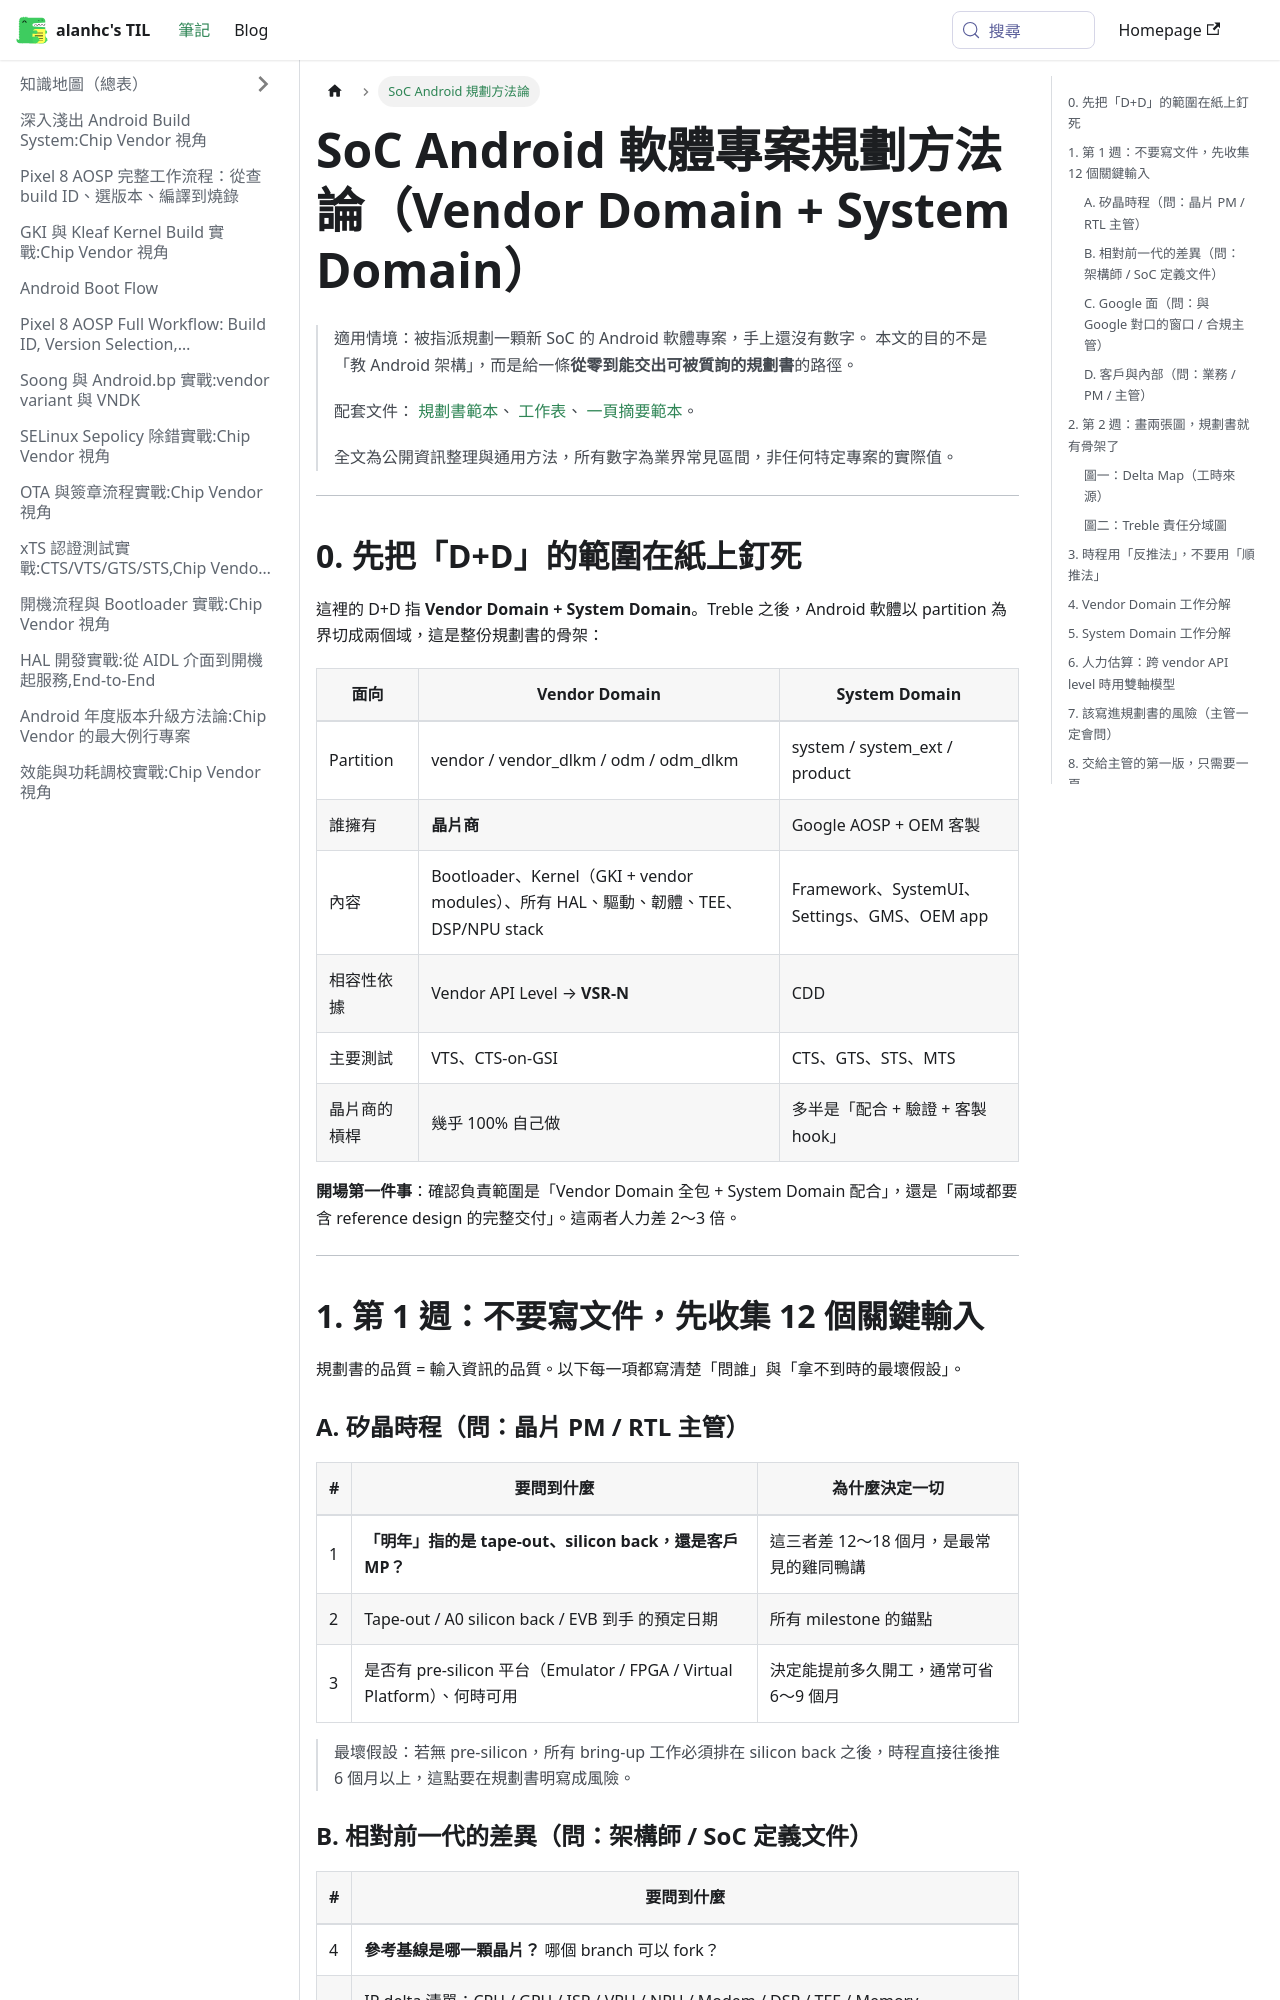

repository: alanhc/til · page: docs/soc-android-planning-methodology.html · generator: docusaurus

---
title: SoC Android 軟體專案規劃方法論
sidebar_label: SoC Android 規劃方法論
---

# SoC Android 軟體專案規劃方法論（Vendor Domain + System Domain）

> 適用情境：被指派規劃一顆新 SoC 的 Android 軟體專案，手上還沒有數字。
> 本文的目的不是「教 Android 架構」，而是給一條**從零到能交出可被質詢的規劃書**的路徑。
>
> 配套文件：
> [規劃書範本](soc-android-planning-proposal-template.md)、
> [工作表](soc-android-planning-worksheet.md)、
> [一頁摘要範本](soc-android-planning-onepager-template.md)。
>
> 全文為公開資訊整理與通用方法，所有數字為業界常見區間，非任何特定專案的實際值。

---

## 0. 先把「D+D」的範圍在紙上釘死

這裡的 D+D 指 **Vendor Domain + System Domain**。Treble 之後，Android 軟體以 partition 為界切成兩個域，這是整份規劃書的骨架：

| 面向 | Vendor Domain | System Domain |
|---|---|---|
| Partition | vendor / vendor_dlkm / odm / odm_dlkm | system / system_ext / product |
| 誰擁有 | **晶片商** | Google AOSP + OEM 客製 |
| 內容 | Bootloader、Kernel（GKI + vendor modules）、所有 HAL、驅動、韌體、TEE、DSP/NPU stack | Framework、SystemUI、Settings、GMS、OEM app |
| 相容性依據 | Vendor API Level → **VSR-N** | CDD |
| 主要測試 | VTS、CTS-on-GSI | CTS、GTS、STS、MTS |
| 晶片商的槓桿 | 幾乎 100% 自己做 | 多半是「配合 + 驗證 + 客製 hook」 |

**開場第一件事**：確認負責範圍是「Vendor Domain 全包 + System Domain 配合」，還是「兩域都要含 reference design 的完整交付」。這兩者人力差 2～3 倍。

---

## 1. 第 1 週：不要寫文件，先收集 12 個關鍵輸入

規劃書的品質 = 輸入資訊的品質。以下每一項都寫清楚「問誰」與「拿不到時的最壞假設」。

### A. 矽晶時程（問：晶片 PM / RTL 主管）

| # | 要問到什麼 | 為什麼決定一切 |
|---|---|---|
| 1 | **「明年」指的是 tape-out、silicon back，還是客戶 MP？** | 這三者差 12～18 個月，是最常見的雞同鴨講 |
| 2 | Tape-out / A0 silicon back / EVB 到手 的預定日期 | 所有 milestone 的錨點 |
| 3 | 是否有 pre-silicon 平台（Emulator / FPGA / Virtual Platform）、何時可用 | 決定能提前多久開工，通常可省 6～9 個月 |

> 最壞假設：若無 pre-silicon，所有 bring-up 工作必須排在 silicon back 之後，時程直接往後推 6 個月以上，這點要在規劃書明寫成風險。
